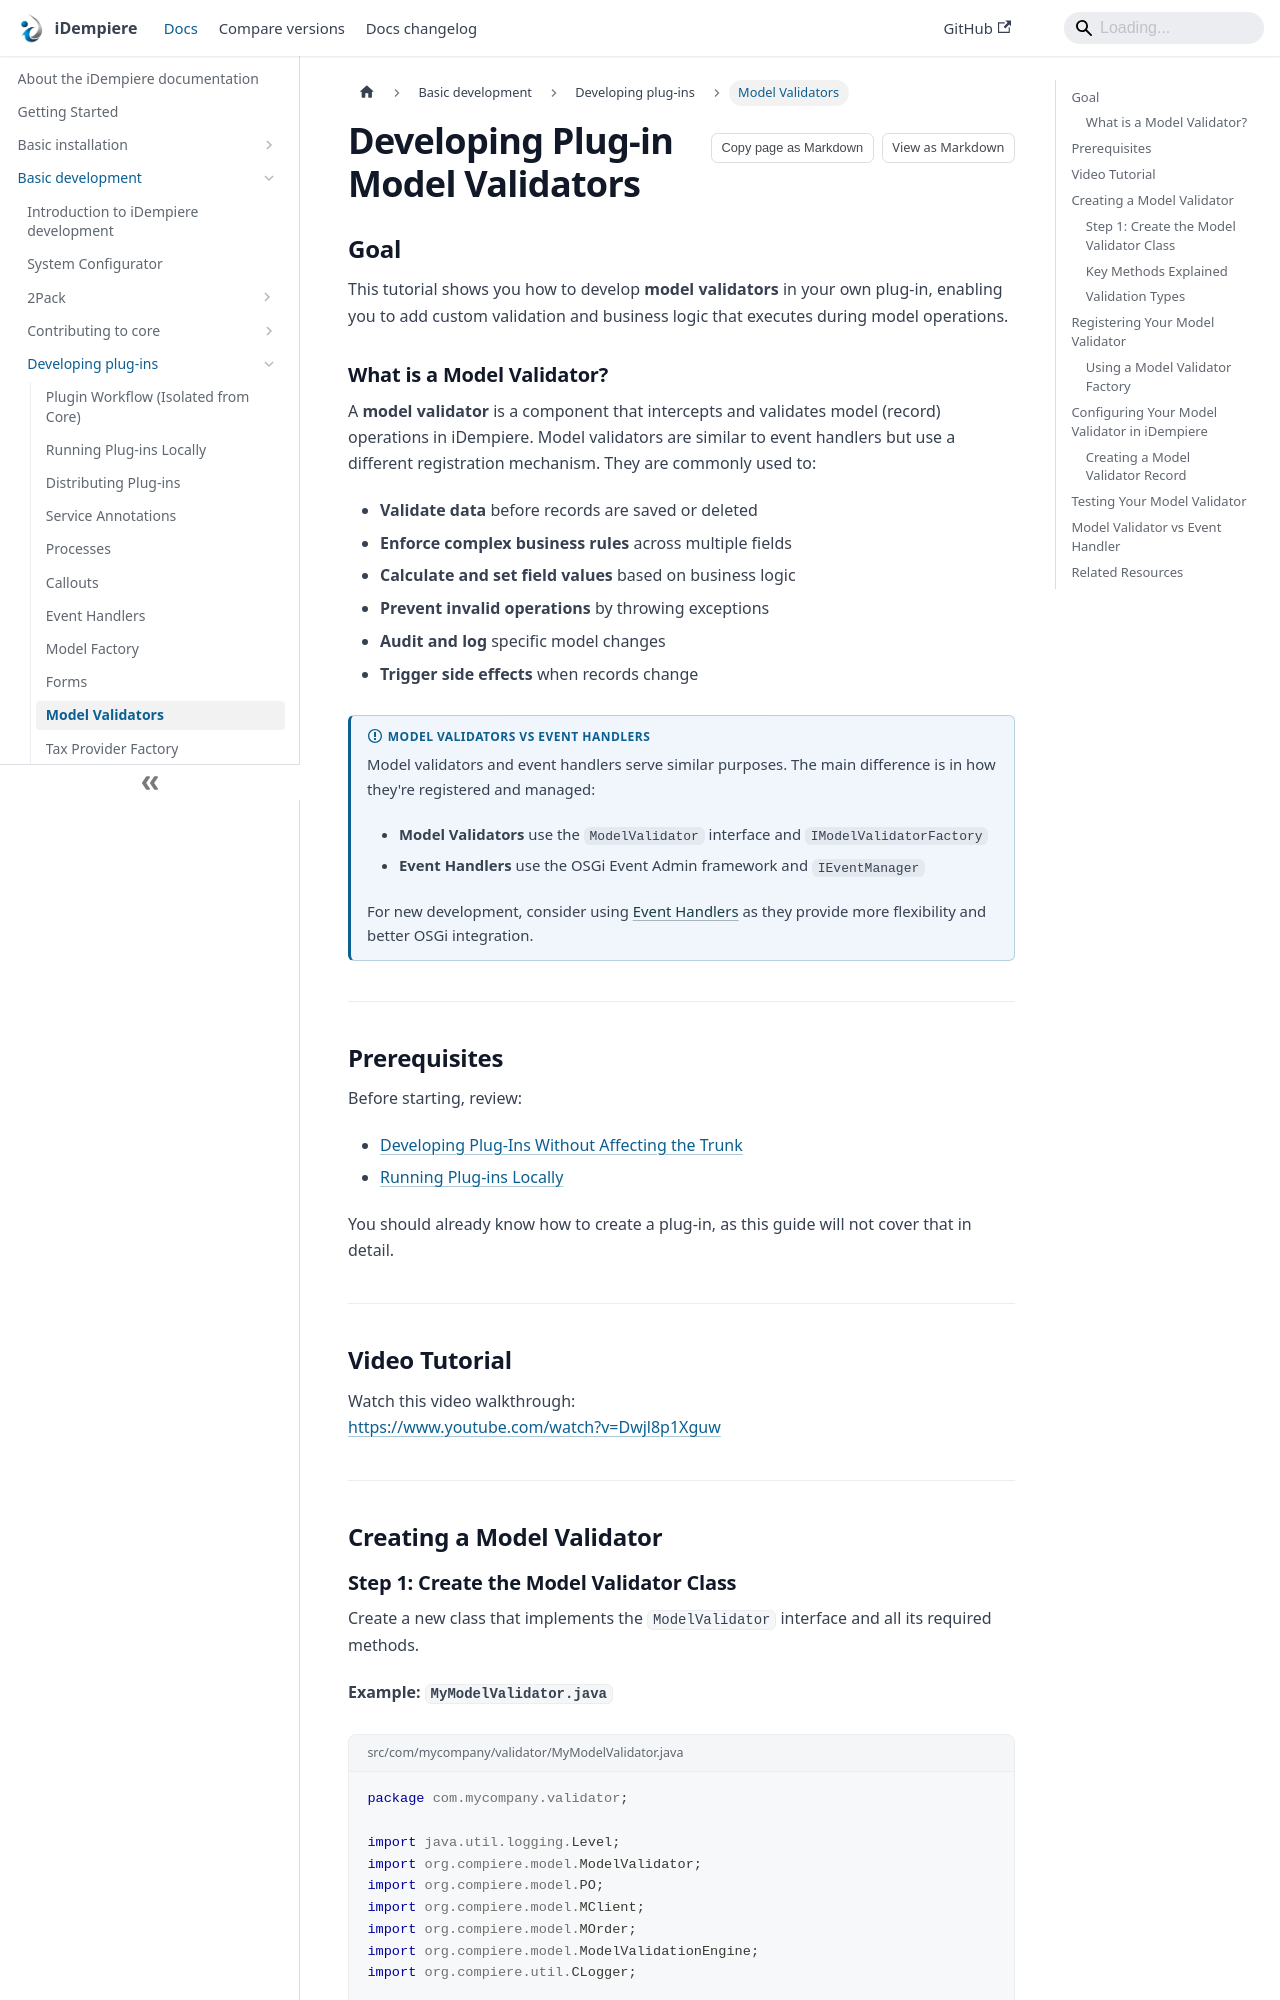

repository: idempiere/idempiere.github.io · page: docs/basic-development/plugin-development/plugin-modelvalidator.html · generator: docusaurus

---
sidebar_label: Model Validators
description: Learn how to create model validators in iDempiere plug-ins to add custom validation logic.
sidebar_position: 8
---

# Developing Plug-in Model Validators

## Goal

This tutorial shows you how to develop **model validators** in your own plug-in, enabling you to add custom validation and business logic that executes during model operations.

### What is a Model Validator?

A **model validator** is a component that intercepts and validates model (record) operations in iDempiere. Model validators are similar to event handlers but use a different registration mechanism. They are commonly used to:

- **Validate data** before records are saved or deleted
- **Enforce complex business rules** across multiple fields
- **Calculate and set field values** based on business logic
- **Prevent invalid operations** by throwing exceptions
- **Audit and log** specific model changes
- **Trigger side effects** when records change

:::info Model Validators vs Event Handlers
Model validators and event handlers serve similar purposes. The main difference is in how they're registered and managed:
- **Model Validators** use the `ModelValidator` interface and `IModelValidatorFactory`
- **Event Handlers** use the OSGi Event Admin framework and `IEventManager`

For new development, consider using [Event Handlers](./plugin-eventhandler) as they provide more flexibility and better OSGi integration.
:::

---

## Prerequisites

Before starting, review:

- [Developing Plug-Ins Without Affecting the Trunk](./developing-plugins)
- [Running Plug-ins Locally](./plugin-running-locally)

You should already know how to create a plug-in, as this guide will not cover that in detail.

---

## Video Tutorial

Watch this video walkthrough:  
[https://www.youtube.com/watch?v=Dwjl8p1Xguw](https://www.youtube.com/watch?v=Dwjl8p1Xguw)

---

## Creating a Model Validator
